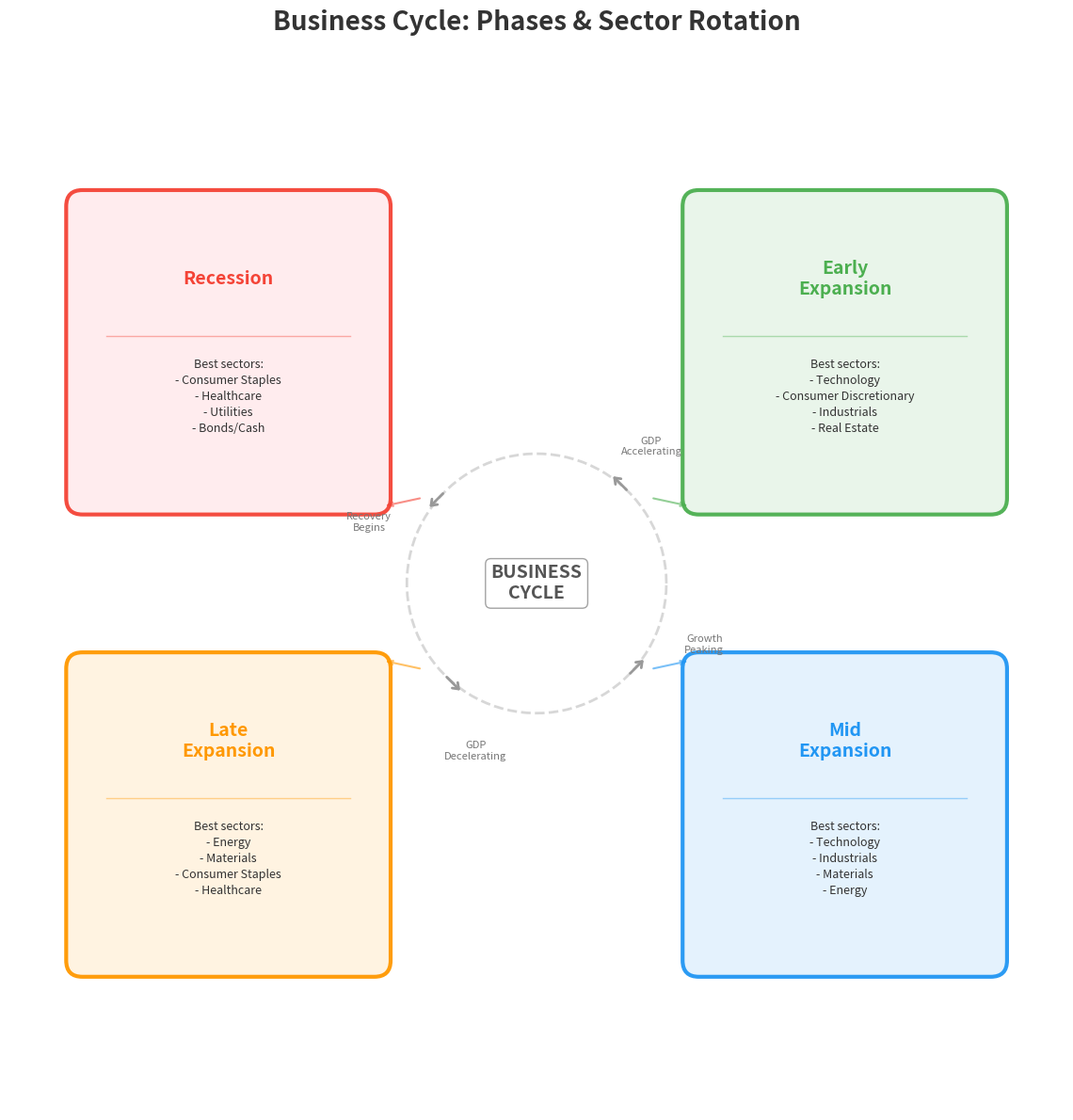

Recreate this plot in Python. (Note: this script raises an exception after producing the figure.)
"""
Week 10: Business Cycle Phases Diagram
========================================
Circular diagram showing the four phases of the business cycle:
Early Expansion, Mid Expansion, Late Expansion, and Recession.
Each phase is labeled with the sectors that historically perform best.

Output: week10_business_cycle.png
"""

import matplotlib.pyplot as plt
import matplotlib.patches as mpatches
import numpy as np

# --- Business cycle phases ---
phases = [
    {
        "name": "Early\nExpansion",
        "sectors": "Best sectors:\n- Technology\n- Consumer Discretionary\n- Industrials\n- Real Estate",
        "color": "#4CAF50",
        "light": "#E8F5E9",
    },
    {
        "name": "Mid\nExpansion",
        "sectors": "Best sectors:\n- Technology\n- Industrials\n- Materials\n- Energy",
        "color": "#2196F3",
        "light": "#E3F2FD",
    },
    {
        "name": "Late\nExpansion",
        "sectors": "Best sectors:\n- Energy\n- Materials\n- Consumer Staples\n- Healthcare",
        "color": "#FF9800",
        "light": "#FFF3E0",
    },
    {
        "name": "Recession",
        "sectors": "Best sectors:\n- Consumer Staples\n- Healthcare\n- Utilities\n- Bonds/Cash",
        "color": "#F44336",
        "light": "#FFEBEE",
    },
]

# --- Create figure ---
fig, ax = plt.subplots(figsize=(12, 12))
ax.set_xlim(-6.5, 6.5)
ax.set_ylim(-6.5, 6.5)
ax.set_aspect("equal")
ax.axis("off")

# Center of the diagram
cx, cy = 0, 0
radius = 3.8  # Radius for phase placement
box_radius = 1.8  # Half-size of each box

# Draw a circular arrow path in the center
theta = np.linspace(0, 2 * np.pi, 100)
circle_r = 1.6
ax.plot(circle_r * np.cos(theta), circle_r * np.sin(theta),
        color="#BDBDBD", linewidth=2, linestyle="--", alpha=0.6)

# Draw arrowheads on the circle to show clockwise direction
for angle_deg in [45, 135, 225, 315]:
    angle = np.radians(angle_deg)
    x = circle_r * np.cos(angle)
    y = circle_r * np.sin(angle)
    # Tangent direction (clockwise)
    dx = -np.sin(angle) * 0.3
    dy = np.cos(angle) * 0.3
    ax.annotate("", xy=(x + dx, y + dy), xytext=(x, y),
                arrowprops=dict(arrowstyle="->, head_width=0.3", color="#999", lw=2))

# Center label
ax.text(0, 0, "BUSINESS\nCYCLE", fontsize=14, fontweight="bold",
        ha="center", va="center", color="#555",
        bbox=dict(boxstyle="round,pad=0.3", facecolor="white", edgecolor="#999", alpha=0.9))

# --- Draw each phase as a box positioned around the circle ---
# Positions: top-right, bottom-right, bottom-left, top-left (clockwise)
positions = [
    (radius, radius * 0.75),       # Early Expansion (top-right)
    (radius, -radius * 0.75),      # Mid Expansion (bottom-right)
    (-radius, -radius * 0.75),     # Late Expansion (bottom-left)
    (-radius, radius * 0.75),      # Recession (top-left)
]

for i, (phase, pos) in enumerate(zip(phases, positions)):
    px, py = pos

    # Draw rounded box
    box = mpatches.FancyBboxPatch(
        (px - box_radius, py - box_radius), box_radius * 2, box_radius * 2,
        boxstyle="round,pad=0.2",
        facecolor=phase["light"],
        edgecolor=phase["color"],
        linewidth=3,
        alpha=0.95,
    )
    ax.add_patch(box)

    # Phase name (bold, colored)
    ax.text(px, py + 0.9, phase["name"], fontsize=14, fontweight="bold",
            color=phase["color"], ha="center", va="center")

    # Horizontal divider line
    ax.plot([px - box_radius + 0.3, px + box_radius - 0.3], [py + 0.2, py + 0.2],
            color=phase["color"], linewidth=1, alpha=0.4)

    # Sector text
    ax.text(px, py - 0.55, phase["sectors"], fontsize=9,
            color="#333", ha="center", va="center", linespacing=1.4)

    # Draw connecting arrow from center circle to box
    angle_to_box = np.arctan2(py, px)
    start_x = circle_r * np.cos(angle_to_box) * 1.1
    start_y = circle_r * np.sin(angle_to_box) * 1.1
    end_x = px - np.sign(px) * (box_radius + 0.1)
    end_y = py - np.sign(py) * (box_radius + 0.1) if abs(py) > 0.5 else py
    ax.annotate(
        "", xy=(end_x, end_y), xytext=(start_x, start_y),
        arrowprops=dict(arrowstyle="->, head_width=0.15", color=phase["color"],
                        lw=1.5, alpha=0.6, connectionstyle="arc3,rad=0"),
    )

# --- Phase transition labels along the circle ---
transition_labels = [
    ("GDP\nAccelerating", 50),
    ("Growth\nPeaking", -20),
    ("GDP\nDecelerating", -110),
    ("Recovery\nBegins", 160),
]
for (label, angle_deg) in transition_labels:
    angle = np.radians(angle_deg)
    tx = (circle_r + 0.6) * np.cos(angle)
    ty = (circle_r + 0.6) * np.sin(angle)
    ax.text(tx, ty, label, fontsize=8, ha="center", va="center",
            color="#777", style="italic")

# --- Title ---
ax.set_title("Business Cycle: Phases & Sector Rotation",
             fontsize=20, fontweight="bold", pad=20, color="#333")

fig.tight_layout()

# --- Save output ---
output_path = "B:/chanmainvest/tutorial/course/animation/week10_business_cycle.png"
fig.savefig(output_path, dpi=150, bbox_inches="tight")
plt.close(fig)
print(f"Saved: {output_path}")
